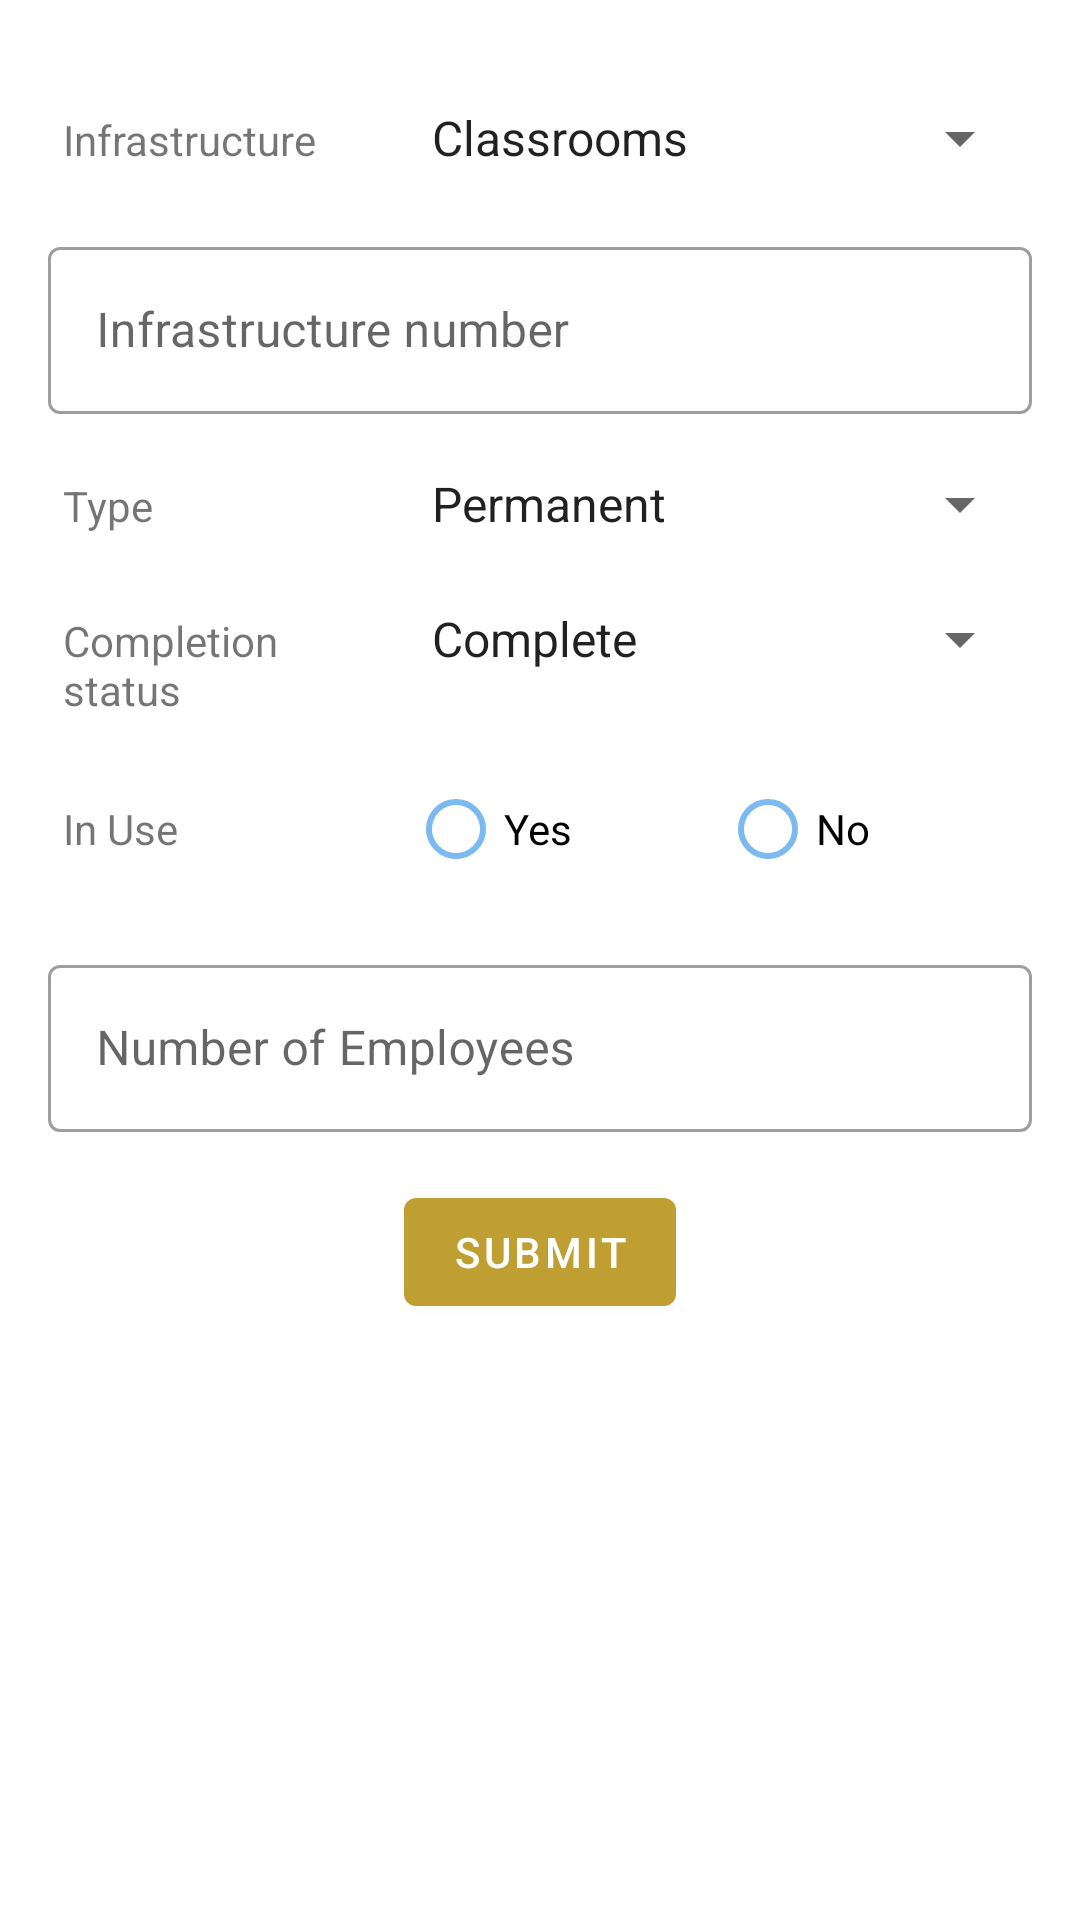

Android layout source for this screen:
<!-- AndroidManifest.xml: application theme AppMaterialTheme -->
<!-- res/layout/fragment_infrastructure.xml -->
<?xml version="1.0" encoding="utf-8"?>
<FrameLayout xmlns:android="http://schemas.android.com/apk/res/android"
    xmlns:tools="http://schemas.android.com/tools"
    android:layout_width="match_parent"
    android:layout_height="match_parent"
    tools:context=".ui.fragments.InfrastructureFragment">

    <androidx.core.widget.NestedScrollView
        android:layout_width="match_parent"
        android:layout_height="match_parent"
        android:padding="16dp">

        <LinearLayout
            android:layout_width="match_parent"
            android:layout_height="match_parent"
            android:layout_marginTop="16dp"
            android:orientation="vertical">

            <LinearLayout
                android:layout_width="match_parent"
                android:layout_height="wrap_content"
                android:layout_marginBottom="16dp"
                android:orientation="horizontal">

                <com.google.android.material.textview.MaterialTextView
                    android:layout_width="120dp"
                    android:layout_height="wrap_content"
                    android:padding="5dp"
                    android:text="Infrastructure" />

                <Spinner
                    android:id="@+id/infrastructure_spinner"
                    android:layout_width="0dp"
                    android:layout_height="wrap_content"
                    android:layout_weight="1"
                    android:entries="@array/infrastructures"
                    android:prompt="@string/select_infrastructure" />
            </LinearLayout>

            <com.google.android.material.textfield.TextInputLayout
                android:layout_width="match_parent"
                android:layout_height="wrap_content"
                android:layout_marginBottom="16dp"
                android:hint="Infrastructure number">

                <com.google.android.material.textfield.TextInputEditText
                    android:id="@+id/number_of_items"
                    android:layout_width="match_parent"
                    android:layout_height="wrap_content"
                    android:inputType="number" />
            </com.google.android.material.textfield.TextInputLayout>

            <LinearLayout
                android:layout_width="match_parent"
                android:layout_height="wrap_content"
                android:layout_marginBottom="16dp"
                android:orientation="horizontal">

                <com.google.android.material.textview.MaterialTextView
                    android:layout_width="120dp"
                    android:layout_height="wrap_content"
                    android:padding="5dp"
                    android:text="Type" />

                <Spinner
                    android:id="@+id/infrastructure_type_spinner"
                    android:layout_width="0dp"
                    android:layout_height="wrap_content"
                    android:layout_weight="1"
                    android:entries="@array/infrastructure_types"
                    android:prompt="@string/select_infrastructure_type" />
            </LinearLayout>

            <LinearLayout
                android:layout_width="match_parent"
                android:layout_height="wrap_content"
                android:layout_marginBottom="8dp"
                android:orientation="horizontal">

                <com.google.android.material.textview.MaterialTextView
                    android:layout_width="120dp"
                    android:layout_height="wrap_content"
                    android:padding="5dp"
                    android:text="Completion status" />

                <Spinner
                    android:id="@+id/completion_status_spinner"
                    android:layout_width="0dp"
                    android:layout_height="wrap_content"
                    android:layout_weight="1"
                    android:entries="@array/completion_statuses"
                    android:prompt="@string/select_infrastructure_type" />
            </LinearLayout>

            <RadioGroup
                android:id="@+id/in_use_radio_grp"
                android:layout_width="match_parent"
                android:layout_height="wrap_content"
                android:layout_marginBottom="16dp"
                android:orientation="horizontal">

                <com.google.android.material.textview.MaterialTextView
                    android:layout_width="120dp"
                    android:layout_height="wrap_content"
                    android:padding="5dp"
                    android:text="In Use" />

                <RadioButton
                    android:id="@+id/in_use_yes"
                    android:layout_width="0dp"
                    android:layout_height="wrap_content"
                    android:layout_weight="1"
                    android:text="Yes" />

                <RadioButton
                    android:id="@+id/in_use_no"
                    android:layout_width="0dp"
                    android:layout_height="wrap_content"
                    android:layout_weight="1"
                    android:text="No" />

            </RadioGroup>

            <com.google.android.material.textfield.TextInputLayout
                android:layout_width="match_parent"
                android:layout_height="wrap_content"
                android:layout_marginBottom="16dp"
                android:hint="Number of Employees">

                <com.google.android.material.textfield.TextInputEditText
                    android:id="@+id/number_of_employees"
                    android:layout_width="match_parent"
                    android:layout_height="wrap_content"
                    android:inputType="number" />
            </com.google.android.material.textfield.TextInputLayout>

            <com.google.android.material.button.MaterialButton
                android:id="@+id/submit_infrastructure_btn"
                android:layout_width="wrap_content"
                android:layout_height="wrap_content"
                android:layout_gravity="center"
                android:text="SUBMIT" />
        </LinearLayout>

    </androidx.core.widget.NestedScrollView>

</FrameLayout>
<!-- resources referenced by this layout -->
<resources>
  <string-array name="completion_statuses">
          <item>Complete</item>
          <item>Incomplete</item>
      </string-array>
  <string-array name="infrastructure_types">
          <item>Permanent</item>
          <item>Temporary</item>
      </string-array>
  <string-array name="infrastructures">
          <item>Classrooms</item>
          <item>Libraries</item>
          <item>Store rooms</item>
          <item>Science laboratories</item>
          <item>Workshops</item>
          <item>Offices</item>
          <item>Staff rooms</item>
          <item>Latrines</item>
          <item>Stances</item>
          <item>Teacher houses</item>
          <item>Computer labs</item>
          <item>Hand washing facilities</item>
          <item>Urinals</item>
          <item>Washrooms</item>
          <item>Water sources</item>
          <item>Energy sources</item>
      </string-array>
  <string name="select_infrastructure">Select infrastructure</string>
  <string name="select_infrastructure_type">Select infrastructure type</string>
  <style name="AppMaterialTheme" parent="Theme.MaterialComponents.Light.NoActionBar">
          <item name="colorPrimary">@color/colorPrimary</item>
          <item name="colorPrimaryDark">@color/colorPrimaryDark</item>
          <item name="colorAccent">@color/colorAccent</item>
          <item name="textInputStyle">@style/MaterialTextInputStyle</item>
      </style>
  <color name="colorPrimary">#bf9e32</color>
  <color name="colorPrimaryDark">#aa8c2c</color>
  <color name="colorAccent">#7cb9ef</color>
  <style name="MaterialTextInputStyle" parent="Widget.MaterialComponents.TextInputLayout.OutlinedBox" />
</resources>
